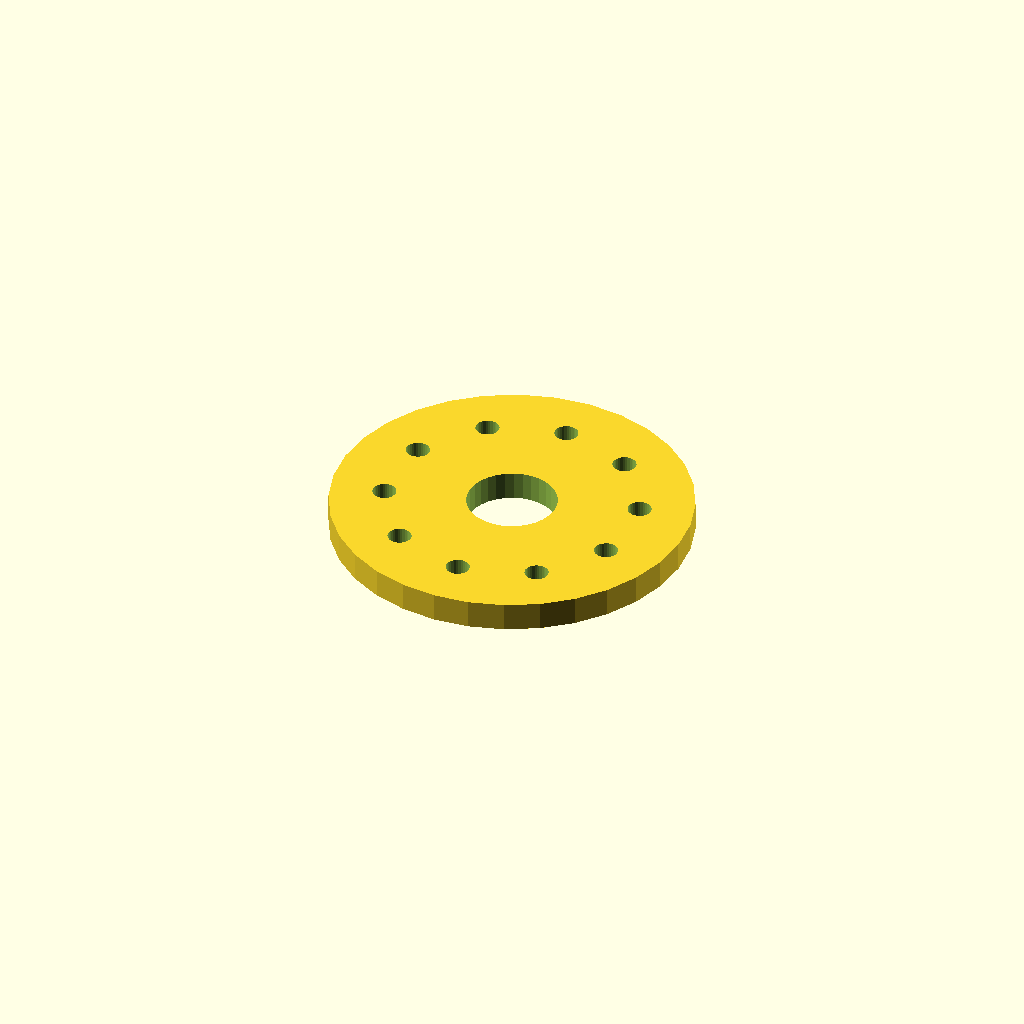
Cell 1: the model at its default parameters.
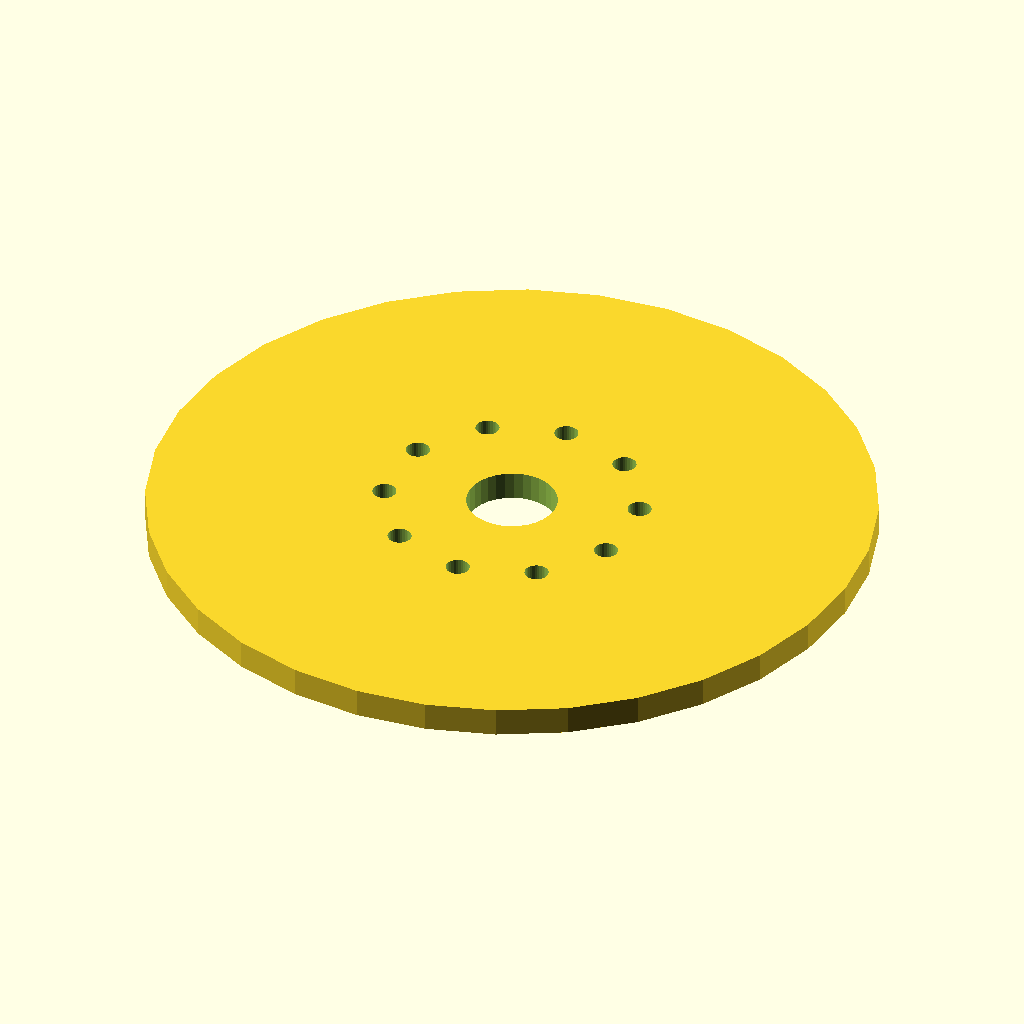
Cell 2: the same model with flange_d = 200.
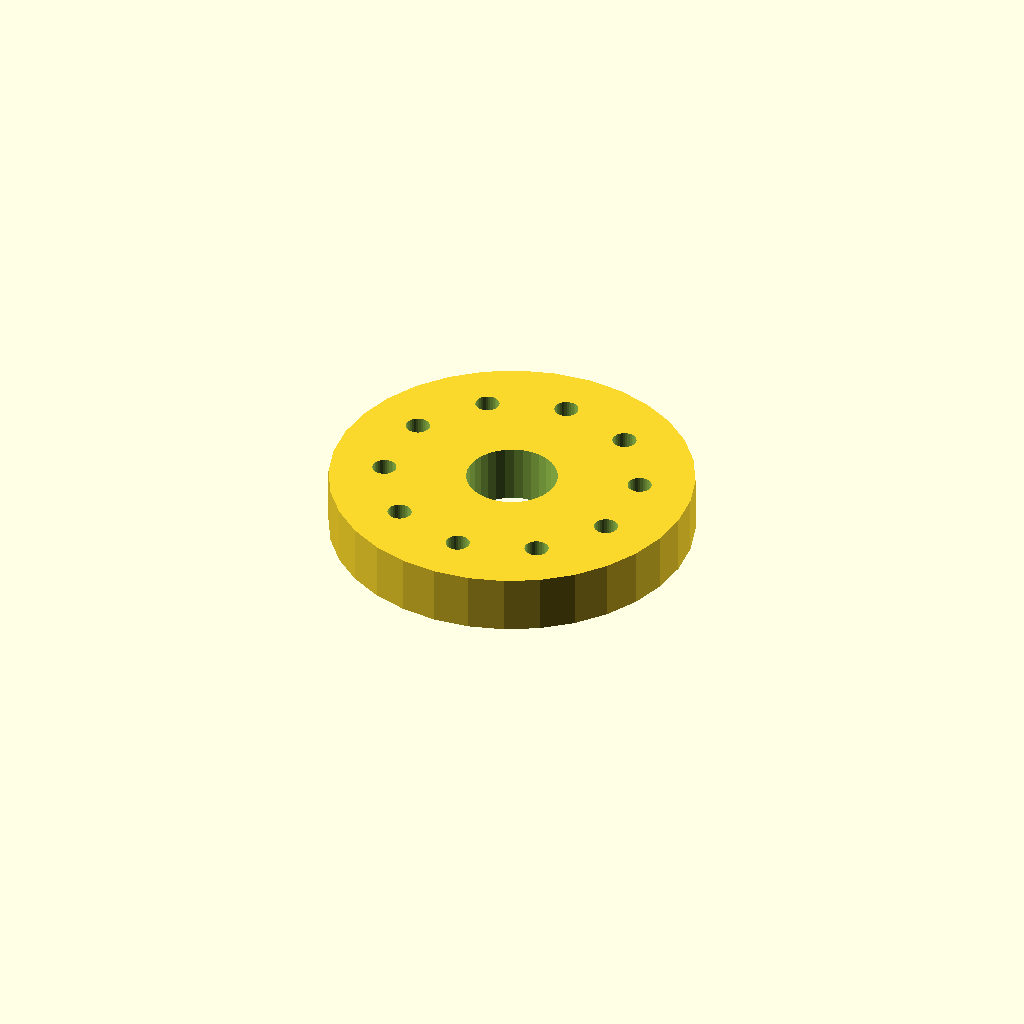
Cell 3 — thickness set to 16, the other parameters unchanged.
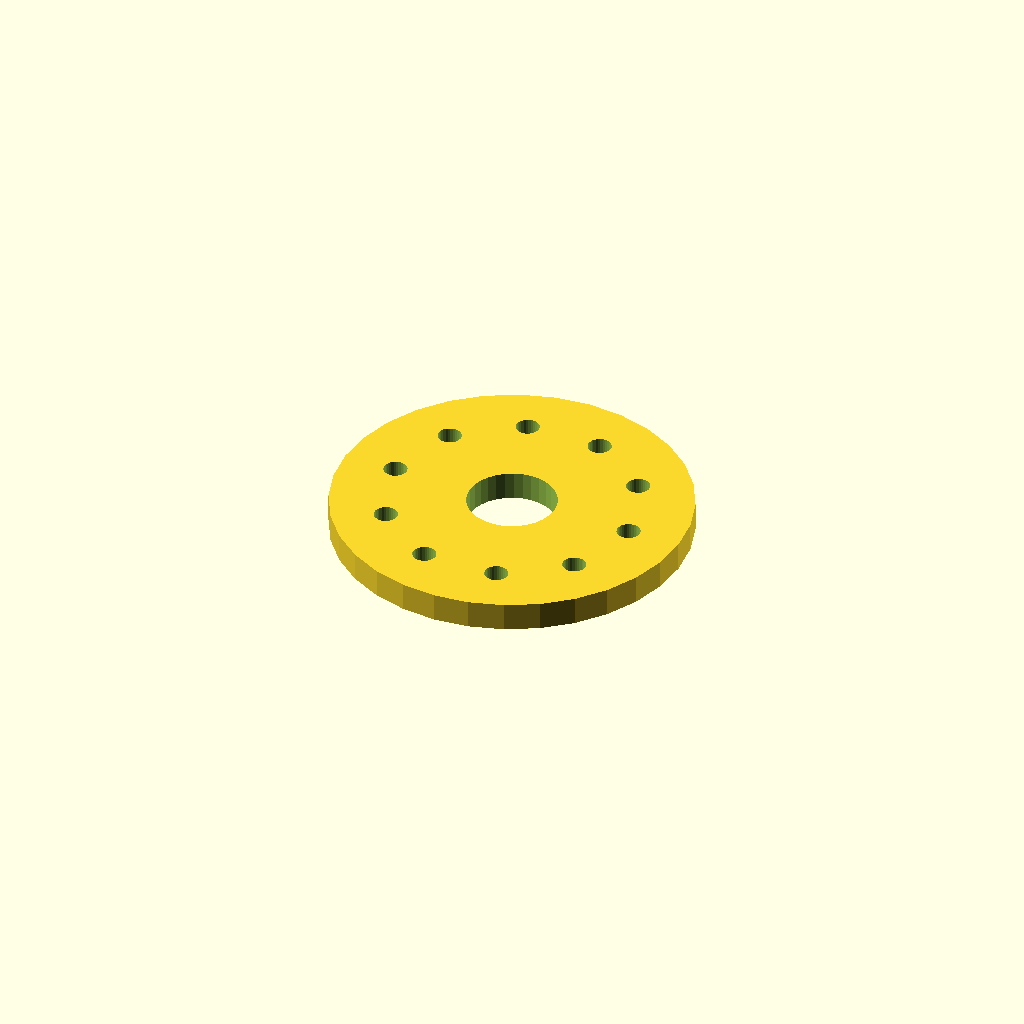
Cell 4: the same model with start_deg = 180.
All cells are drawn from one camera (rotation 55°, 0°, 25°, orthographic, colour scheme Cornfield), so only the parameter changes between them.
OpenSCAD source file optional_data/data/place1/boltcircles/part_0039.scad:
$fn = 32;

// ----------------------------------------------------------------------
// Flange Ø100 x 8
// 10 holes on a Ø70 bolt circle, bolted joints
// ----------------------------------------------------------------------

// --- parameters (mm) ---
flange_d = 100;  // outside diameter of the flange
thickness = 8;   // flange thickness
holes = 10;      // number of bolt holes
pcd = 70;        // bolt circle diameter
start_deg = 90;  // angle of the first hole, from +X
hole_d = 6.6;    // bolt hole diameter
bore_d = 25;     // central through bore
hub_d = 37;      // hub outside diameter
hub_h = 0;       // hub height above the flange face (0 = no hub)

// --- derived feature positions (mm) ---
height = thickness + hub_h;  // = 8   overall height of the part
pcd_r = pcd / 2;             // = 35   bolt circle radius
hole_step = 360 / holes;     // = 36   angular pitch
feature_centers = [
  [pcd_r * cos(start_deg + 0 * hole_step), pcd_r * sin(start_deg + 0 * hole_step)],
  [pcd_r * cos(start_deg + 1 * hole_step), pcd_r * sin(start_deg + 1 * hole_step)],
  [pcd_r * cos(start_deg + 2 * hole_step), pcd_r * sin(start_deg + 2 * hole_step)],
  [pcd_r * cos(start_deg + 3 * hole_step), pcd_r * sin(start_deg + 3 * hole_step)],
  [pcd_r * cos(start_deg + 4 * hole_step), pcd_r * sin(start_deg + 4 * hole_step)],
  [pcd_r * cos(start_deg + 5 * hole_step), pcd_r * sin(start_deg + 5 * hole_step)],
  [pcd_r * cos(start_deg + 6 * hole_step), pcd_r * sin(start_deg + 6 * hole_step)],
  [pcd_r * cos(start_deg + 7 * hole_step), pcd_r * sin(start_deg + 7 * hole_step)],
  [pcd_r * cos(start_deg + 8 * hole_step), pcd_r * sin(start_deg + 8 * hole_step)],
  [pcd_r * cos(start_deg + 9 * hole_step), pcd_r * sin(start_deg + 9 * hole_step)]
];   // bolt hole centres on the pitch circle

// flange disc, every hole and the bore cut straight through
difference() {
  union() {
    cylinder(d = flange_d, h = thickness);
  }
  translate([0, 0, -1]) cylinder(d = bore_d, h = height + 2);  // bore, through
  for (centre = feature_centers)
    translate([centre[0], centre[1], -1]) cylinder(d = hole_d, h = thickness + 2);
}
Customizer parameters (derived from the source; name, type, default, range or options):
flange_d: number, default 100
thickness: number, default 8
holes: number, default 10
pcd: number, default 70
start_deg: number, default 90
hole_d: number, default 6.6
bore_d: number, default 25
hub_d: number, default 37
hub_h: number, default 0
